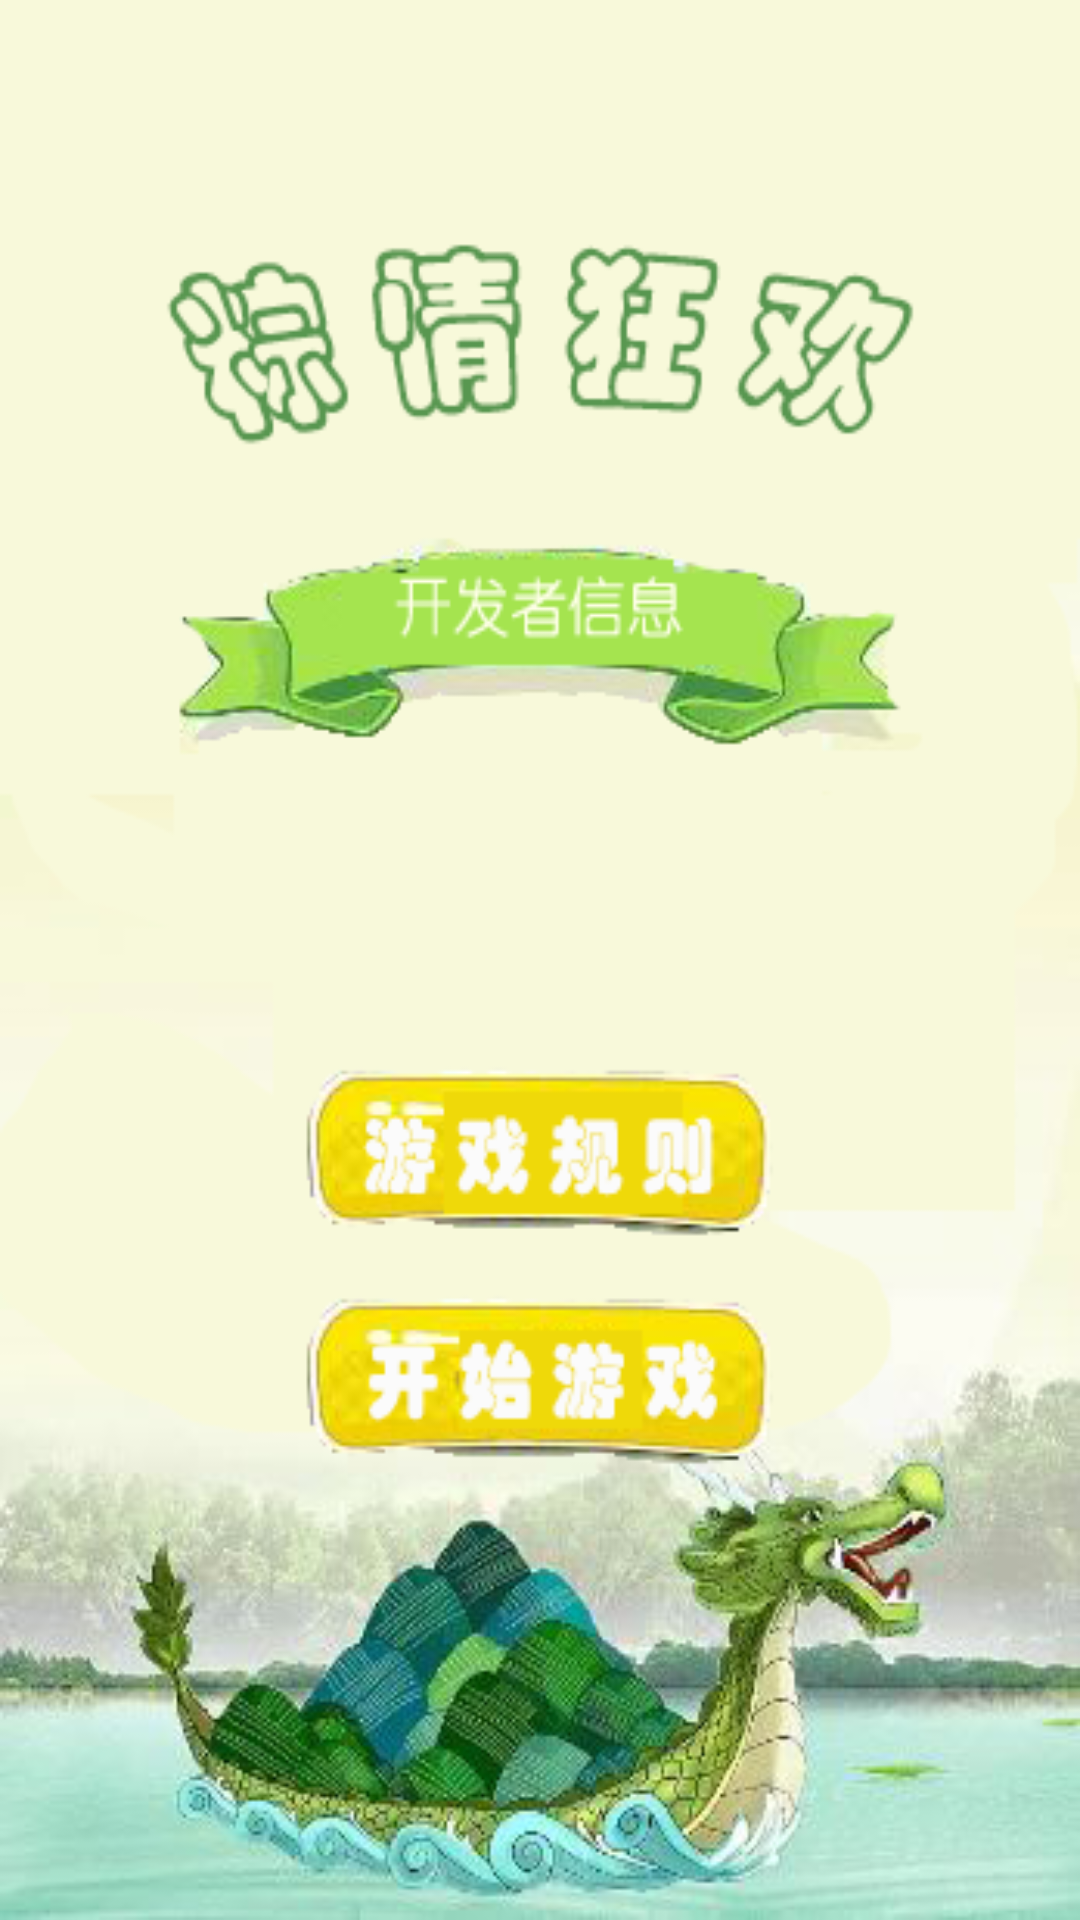

Layout XML and referenced resources for this Android screen:
<!-- AndroidManifest.xml: application theme AppTheme -->
<!-- res/layout/activity_boat_game_start.xml -->
<?xml version="1.0" encoding="utf-8"?>
<android.support.constraint.ConstraintLayout
        xmlns:android="http://schemas.android.com/apk/res/android"
        xmlns:tools="http://schemas.android.com/tools"
        xmlns:app="http://schemas.android.com/apk/res-auto"
        android:layout_width="match_parent"
        android:layout_height="match_parent"
        tools:context="com.example.ddd.planegame.BoatGameStartActivity"
        android:background="@drawable/bg1">

    <Button android:layout_width="137dp"
            android:layout_height="31dp"
            android:background="@android:color/transparent"
            android:onClick="onWriter"
            android:id="@+id/btn_writer"
            app:layout_constraintEnd_toEndOf="parent"
            android:layout_marginEnd="8dp" app:layout_constraintStart_toStartOf="parent"
            android:layout_marginStart="8dp" app:layout_constraintBottom_toBottomOf="parent"
            android:layout_marginBottom="8dp" app:layout_constraintTop_toTopOf="parent" android:layout_marginTop="8dp"
            app:layout_constraintVertical_bias="0.297" app:layout_constraintHorizontal_bias="0.502"/>
    
    <Button android:layout_width="144dp"
            android:layout_height="31dp"
            android:background="@android:color/transparent"
            android:onClick="onPrompt"
            android:id="@+id/btn_prompt"
            app:layout_constraintEnd_toEndOf="parent"
            android:layout_marginEnd="8dp" app:layout_constraintStart_toStartOf="parent"
            android:layout_marginStart="8dp" app:layout_constraintBottom_toBottomOf="parent"
            android:layout_marginBottom="8dp" app:layout_constraintTop_toTopOf="parent" android:layout_marginTop="8dp"
            app:layout_constraintVertical_bias="0.605"/>

    
    <Button android:layout_width="149dp"
            android:layout_height="33dp"
            android:background="@android:color/transparent"
            android:onClick="enterGame"
            android:id="@+id/btn_enter"
            app:layout_constraintEnd_toEndOf="parent"
            android:layout_marginEnd="8dp" app:layout_constraintStart_toStartOf="parent"
            android:layout_marginStart="8dp" app:layout_constraintTop_toTopOf="parent" android:layout_marginTop="8dp"
            app:layout_constraintBottom_toBottomOf="parent" android:layout_marginBottom="8dp"
            app:layout_constraintVertical_bias="0.738" app:layout_constraintHorizontal_bias="0.502"/>

</android.support.constraint.ConstraintLayout>
<!-- resources referenced by this layout -->
<resources>
  <!-- drawable bg1: png bitmap (drawable, 159980 bytes) -->
  <style name="AppTheme" parent="Theme.AppCompat.Light.DarkActionBar">
          
          <item name="colorPrimary">@color/colorPrimary</item>
          <item name="colorPrimaryDark">@color/colorPrimaryDark</item>
          <item name="colorAccent">@color/colorAccent</item>
      </style>
  <!-- not gathered from this repository: default colours our renderer supplied (Android Studio template values) -->
  <color name="colorPrimary">#FF6200EE</color>
  <color name="colorPrimaryDark">#FF3700B3</color>
  <color name="colorAccent">#FF03DAC5</color>
</resources>
